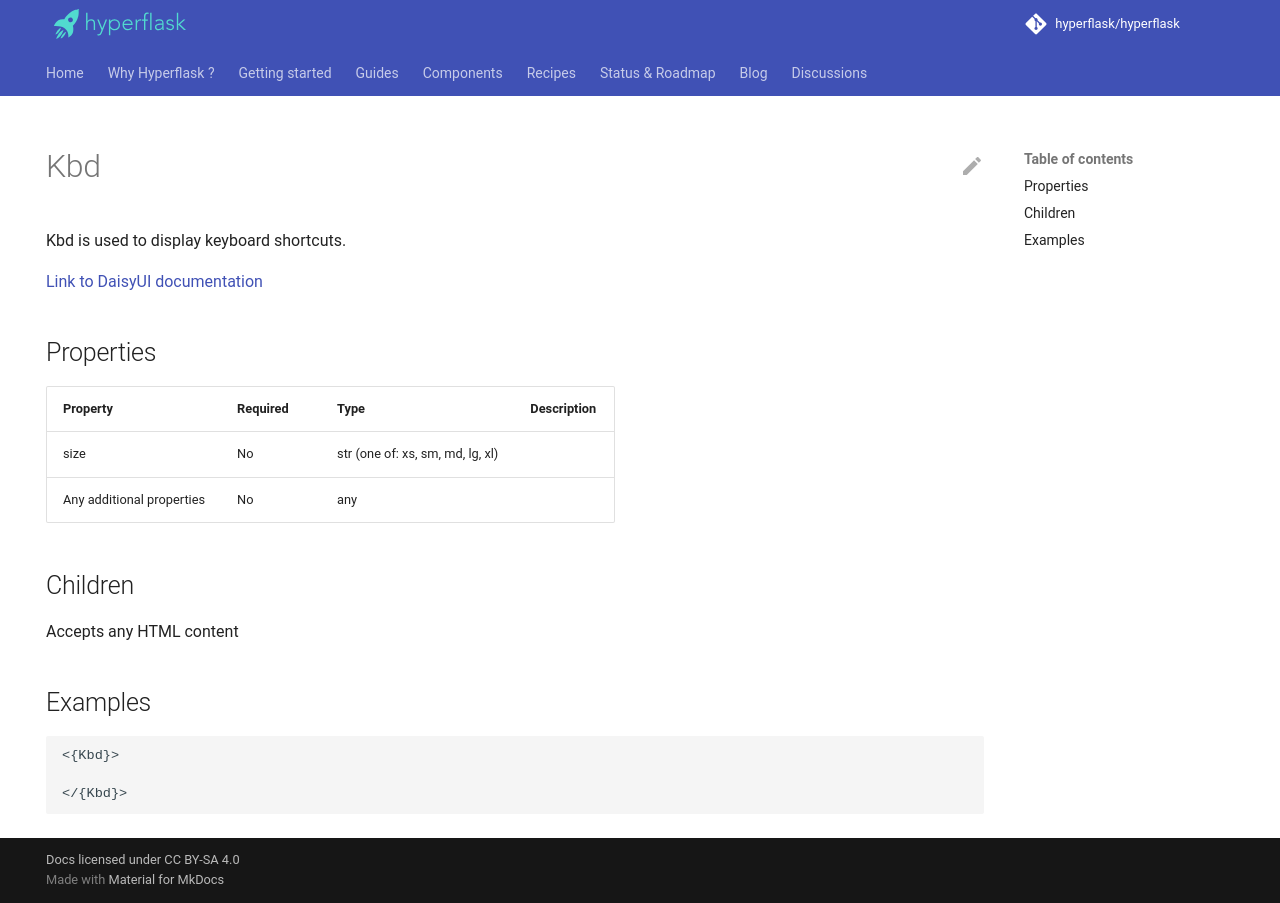

repository: hyperflask/hyperflask-docs · page: components/daisyui/Kbd/index.html · generator: mkdocs

---
hide: [navigation, footer]
---
# Kbd

Kbd is used to display keyboard shortcuts.

[Link to DaisyUI documentation](https://daisyui.com/components/kbd/)


## Properties

| Property | Required | Type | Description |
|----------|----------|------|-------------|
|size|No|str (one of: xs, sm, md, lg, xl)||
|Any additional properties|No|any||

## Children

Accepts any HTML content

## Examples

```
<{Kbd}>

</{Kbd}>
```
